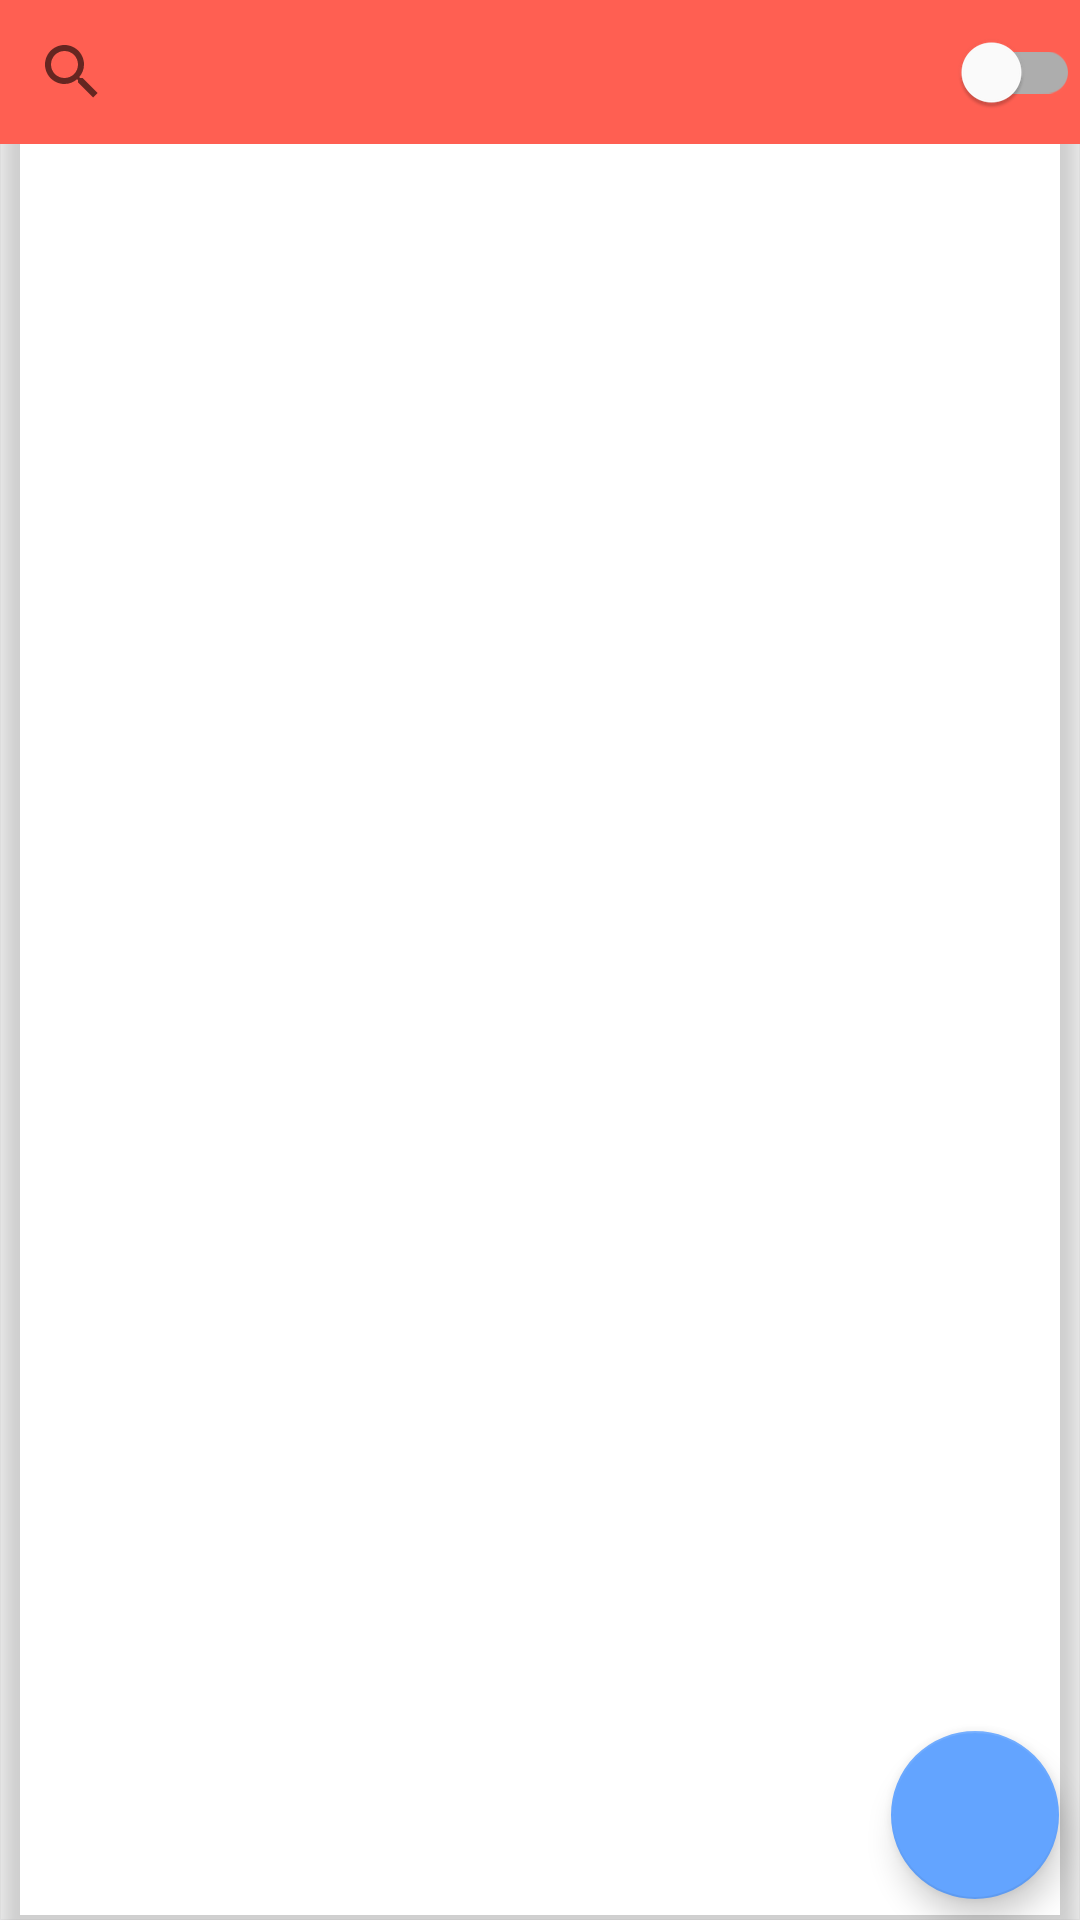

This screen was rendered from an Android layout file. Write that file and the resources it references.
<!-- AndroidManifest.xml: application theme AppTheme -->
<!-- res/layout/fragment_notes.xml -->
<androidx.constraintlayout.widget.ConstraintLayout xmlns:android="http://schemas.android.com/apk/res/android"
    xmlns:tools="http://schemas.android.com/tools"
    android:layout_width="match_parent"
    android:layout_height="match_parent"
    xmlns:app="http://schemas.android.com/apk/res-auto"
    android:clipToPadding="false"
    android:outlineProvider="bounds"
    android:elevation="5dp"
    tools:context=".presentation.view.fragment.NotesFragment">

    <androidx.appcompat.widget.SearchView
        android:id="@+id/search_notes"
        android:layout_width="0dp"
        android:layout_height="wrap_content"
        android:background="@color/primaryLightColor"
        app:layout_constraintTop_toTopOf="parent"
        app:layout_constraintStart_toStartOf="parent"
        app:layout_constraintEnd_toStartOf="@id/switch_notes"
        app:layout_constraintHorizontal_chainStyle="spread_inside" />

    <com.google.android.material.switchmaterial.SwitchMaterial
        android:id="@+id/switch_notes"
        android:layout_width="wrap_content"
        android:layout_height="wrap_content"
        android:background="@color/primaryLightColor"
        app:layout_constraintStart_toEndOf="@id/search_notes"
        app:layout_constraintEnd_toEndOf="parent"
        app:layout_constraintTop_toTopOf="parent" />

    <androidx.recyclerview.widget.RecyclerView
        android:id="@+id/notes_rec"
        android:layout_width="match_parent"
        android:layout_height="0dp"
        app:layout_constraintTop_toBottomOf="@id/search_notes"
        app:layout_constraintStart_toStartOf="parent"
        app:layout_constraintEnd_toEndOf="parent"
        app:layout_constraintBottom_toBottomOf="parent"
        android:layout_margin="10dp"
        android:padding="10dp" />

    <com.google.android.material.floatingactionbutton.FloatingActionButton
        android:id="@+id/notes_add_btn"
        android:layout_width="wrap_content"
        android:layout_height="wrap_content"
        android:layout_marginEnd="7dp"
        android:layout_marginBottom="7dp"
        android:src="@drawable/ic_notes_add_24"
        app:layout_constraintEnd_toEndOf="parent"
        app:layout_constraintBottom_toBottomOf="parent" />

    <ProgressBar
        android:id="@+id/loadingPb"
        android:layout_width="wrap_content"
        android:layout_height="wrap_content"
        app:layout_constraintTop_toTopOf="parent"
        app:layout_constraintBottom_toBottomOf="parent"
        app:layout_constraintStart_toStartOf="parent"
        app:layout_constraintEnd_toEndOf="parent"
        android:visibility="gone" />

</androidx.constraintlayout.widget.ConstraintLayout>
<!-- resources referenced by this layout -->
<resources>
  <color name="primaryLightColor">#ff5f52</color>
  <style name="AppTheme" parent="Theme.MaterialComponents.Light.NoActionBar">
          
          
          
  
          <item name="colorPrimary">@color/primaryColor</item>
          <item name="colorSecondary">@color/secondaryLightColor</item>
          <item name="colorOnPrimary">@color/primaryTextColor</item>
          <item name="colorOnSecondary">@color/secondaryTextColor</item>
          <item name="colorAccent">@color/primaryDarkColor</item>
  
  
      </style>
  <color name="primaryColor">#c62828</color>
  <color name="secondaryLightColor">#63a4ff</color>
  <color name="primaryTextColor">#ffffff</color>
  <color name="secondaryTextColor">#ffffff</color>
  <color name="primaryDarkColor">#8e0000</color>
</resources>
